Photos from the image-classification dataset "banana_split" in the GitHub repository vignesh-tck/tree-species-ml. Its 2 classes are: healthy, unhealthy.

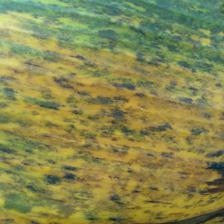
Label: unhealthy

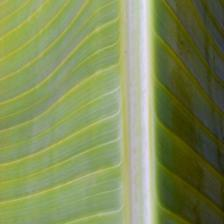
Label: healthy

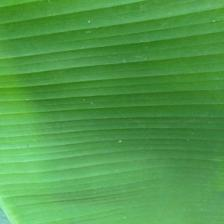
Label: healthy

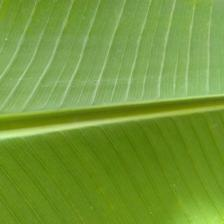
Label: healthy

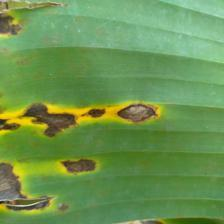
Label: unhealthy

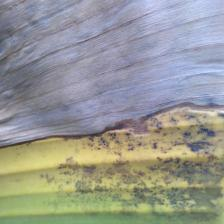
Label: unhealthy
